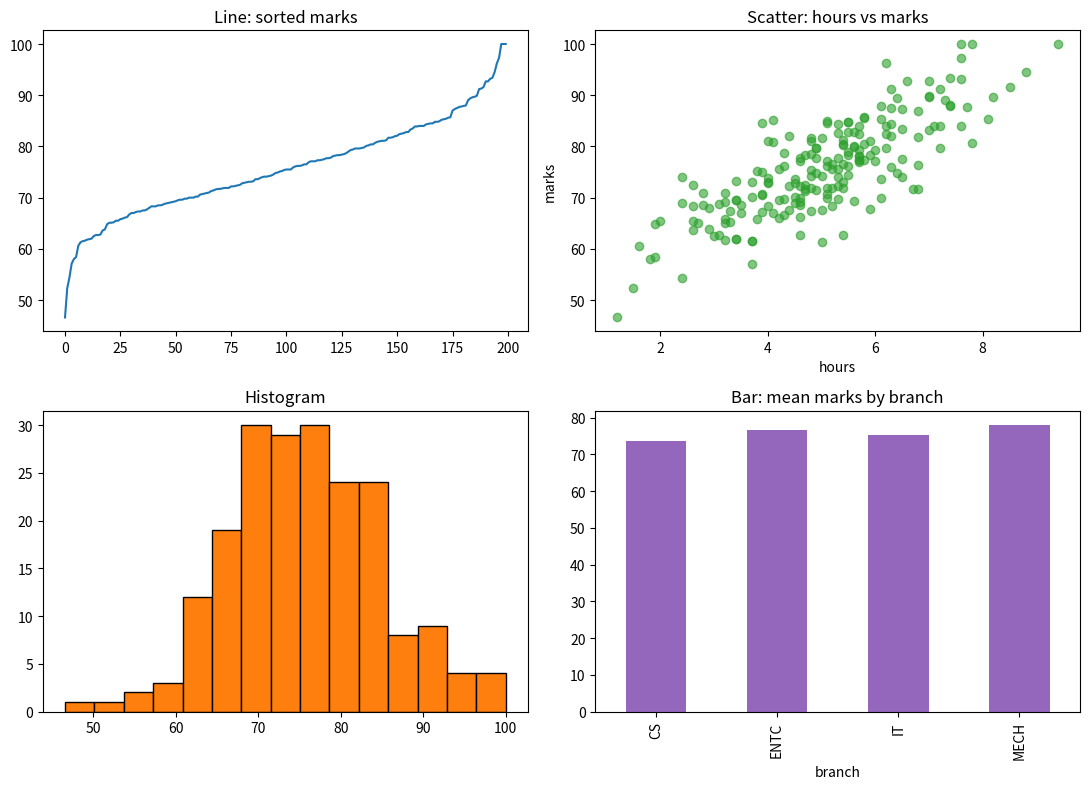
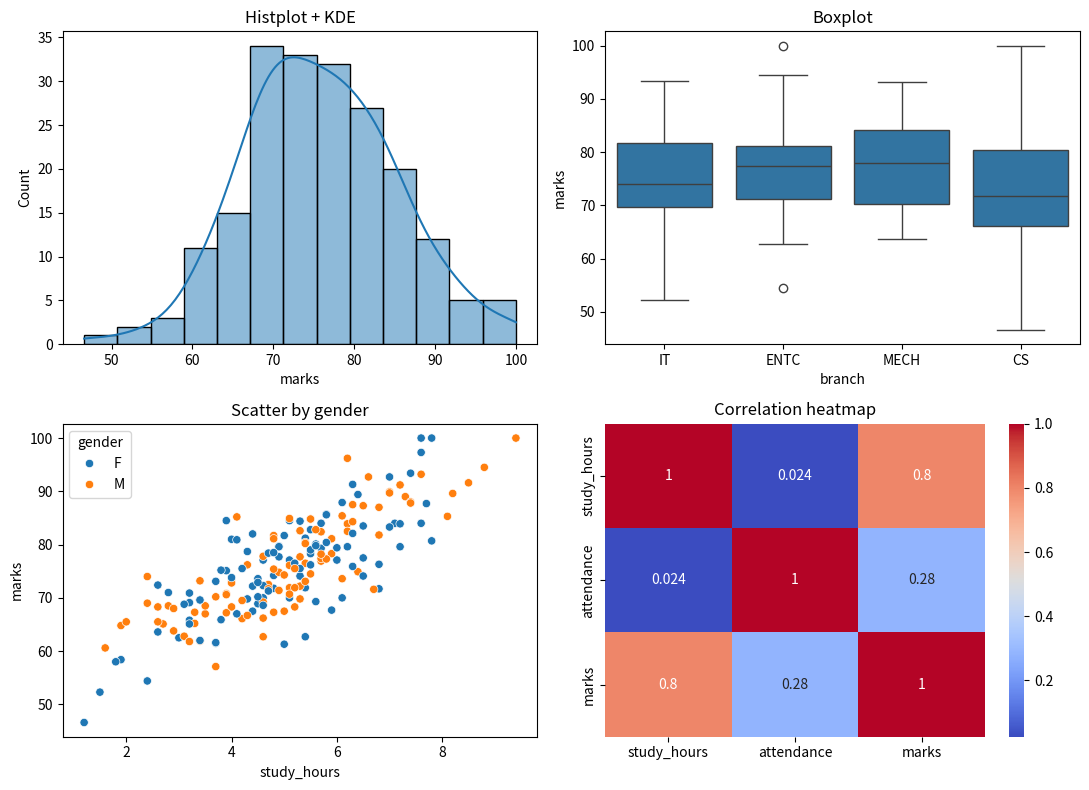
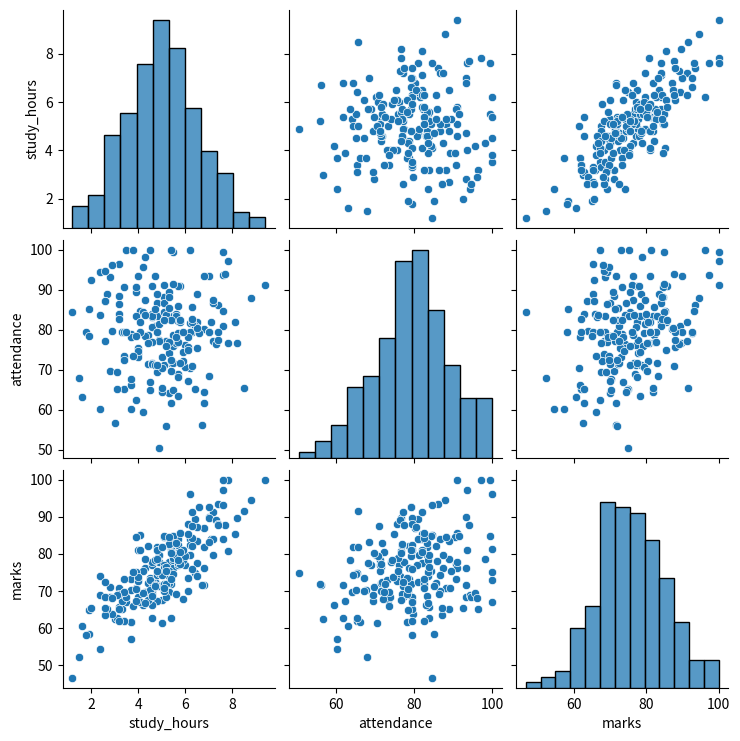

Write the Python code that produced these figures, in order.
"""
Experiment 1: Study of Python Libraries for ML - NumPy, Pandas, Matplotlib, Seaborn
Dataset: synthetic "students" dataset created in the program.
"""
import os
import numpy as np
import pandas as pd
import matplotlib
matplotlib.use("Agg")          # remove this line to see plots in a window
import matplotlib.pyplot as plt
import seaborn as sns

os.makedirs("output", exist_ok=True)
rng = np.random.default_rng(42)

# ---------------- NumPy ----------------
print("=" * 20, "NUMPY", "=" * 20)
a = np.array([[1, 2, 3], [4, 5, 6]])
b = np.arange(6).reshape(2, 3)
print("a:\n", a, "\nshape:", a.shape, "dtype:", a.dtype)
print("a + b:\n", a + b)
print("a * b (elementwise):\n", a * b)
print("a @ b.T (matrix product):\n", a @ b.T)
print("mean:", a.mean(), "| std:", a.std().round(3), "| col sum:", a.sum(axis=0))
print("linspace:", np.linspace(0, 1, 5))
print("random normal sample:", rng.normal(0, 1, 5).round(3))
print("slicing a[:, 1:] =\n", a[:, 1:])
print("broadcasting a + [10,20,30]:\n", a + np.array([10, 20, 30]))

# ---------------- Pandas ----------------
print("\n" + "=" * 20, "PANDAS", "=" * 20)
n = 200
df = pd.DataFrame({
    "student_id": range(1, n + 1),
    "gender": rng.choice(["M", "F"], n),
    "branch": rng.choice(["CS", "IT", "ENTC", "MECH"], n),
    "study_hours": rng.normal(5, 1.5, n).clip(0, 10).round(1),
    "attendance": rng.normal(80, 10, n).clip(40, 100).round(1),
})
df["marks"] = (35 + 5 * df["study_hours"] + 0.2 * df["attendance"]
               + rng.normal(0, 5, n)).clip(0, 100).round(1)
df.loc[rng.choice(n, 10, replace=False), "attendance"] = np.nan   # inject missing values
print(df.head())
print("\ninfo:"); df.info()
print("\ndescribe:\n", df.describe().round(2))
print("\nmissing values:\n", df.isnull().sum())
df["attendance"] = df["attendance"].fillna(df["attendance"].mean())
print("\nGroup mean marks by branch:\n", df.groupby("branch")["marks"].mean().round(2))
print("\nFilter marks>80 count:", (df["marks"] > 80).sum())
print("\nPivot table:\n", df.pivot_table(values="marks", index="branch",
                                         columns="gender", aggfunc="mean").round(2))
df["grade"] = pd.cut(df["marks"], [0, 50, 65, 80, 100], labels=["D", "C", "B", "A"])
print("\nGrade counts:\n", df["grade"].value_counts())
df.to_csv("output/students.csv", index=False)

# ---------------- Matplotlib ----------------
print("\n" + "=" * 20, "MATPLOTLIB", "=" * 20)
fig, ax = plt.subplots(2, 2, figsize=(11, 8))
ax[0, 0].plot(np.sort(df["marks"].values)); ax[0, 0].set_title("Line: sorted marks")
ax[0, 1].scatter(df["study_hours"], df["marks"], alpha=.6, c="tab:green")
ax[0, 1].set(title="Scatter: hours vs marks", xlabel="hours", ylabel="marks")
ax[1, 0].hist(df["marks"], bins=15, color="tab:orange", edgecolor="k"); ax[1, 0].set_title("Histogram")
df.groupby("branch")["marks"].mean().plot(kind="bar", ax=ax[1, 1], color="tab:purple")
ax[1, 1].set_title("Bar: mean marks by branch")
plt.tight_layout(); plt.savefig("output/exp1_matplotlib.png", dpi=120); plt.close()

# ---------------- Seaborn ----------------
print("\n" + "=" * 20, "SEABORN", "=" * 20)
fig, ax = plt.subplots(2, 2, figsize=(11, 8))
sns.histplot(df["marks"], kde=True, ax=ax[0, 0]); ax[0, 0].set_title("Histplot + KDE")
sns.boxplot(x="branch", y="marks", data=df, ax=ax[0, 1]); ax[0, 1].set_title("Boxplot")
sns.scatterplot(x="study_hours", y="marks", hue="gender", data=df, ax=ax[1, 0]); ax[1, 0].set_title("Scatter by gender")
sns.heatmap(df[["study_hours", "attendance", "marks"]].corr(), annot=True, cmap="coolwarm", ax=ax[1, 1])
ax[1, 1].set_title("Correlation heatmap")
plt.tight_layout(); plt.savefig("output/exp1_seaborn.png", dpi=120); plt.close()
sns.pairplot(df[["study_hours", "attendance", "marks"]]).savefig("output/exp1_pairplot.png")
print("Plots + students.csv saved in ./output")
